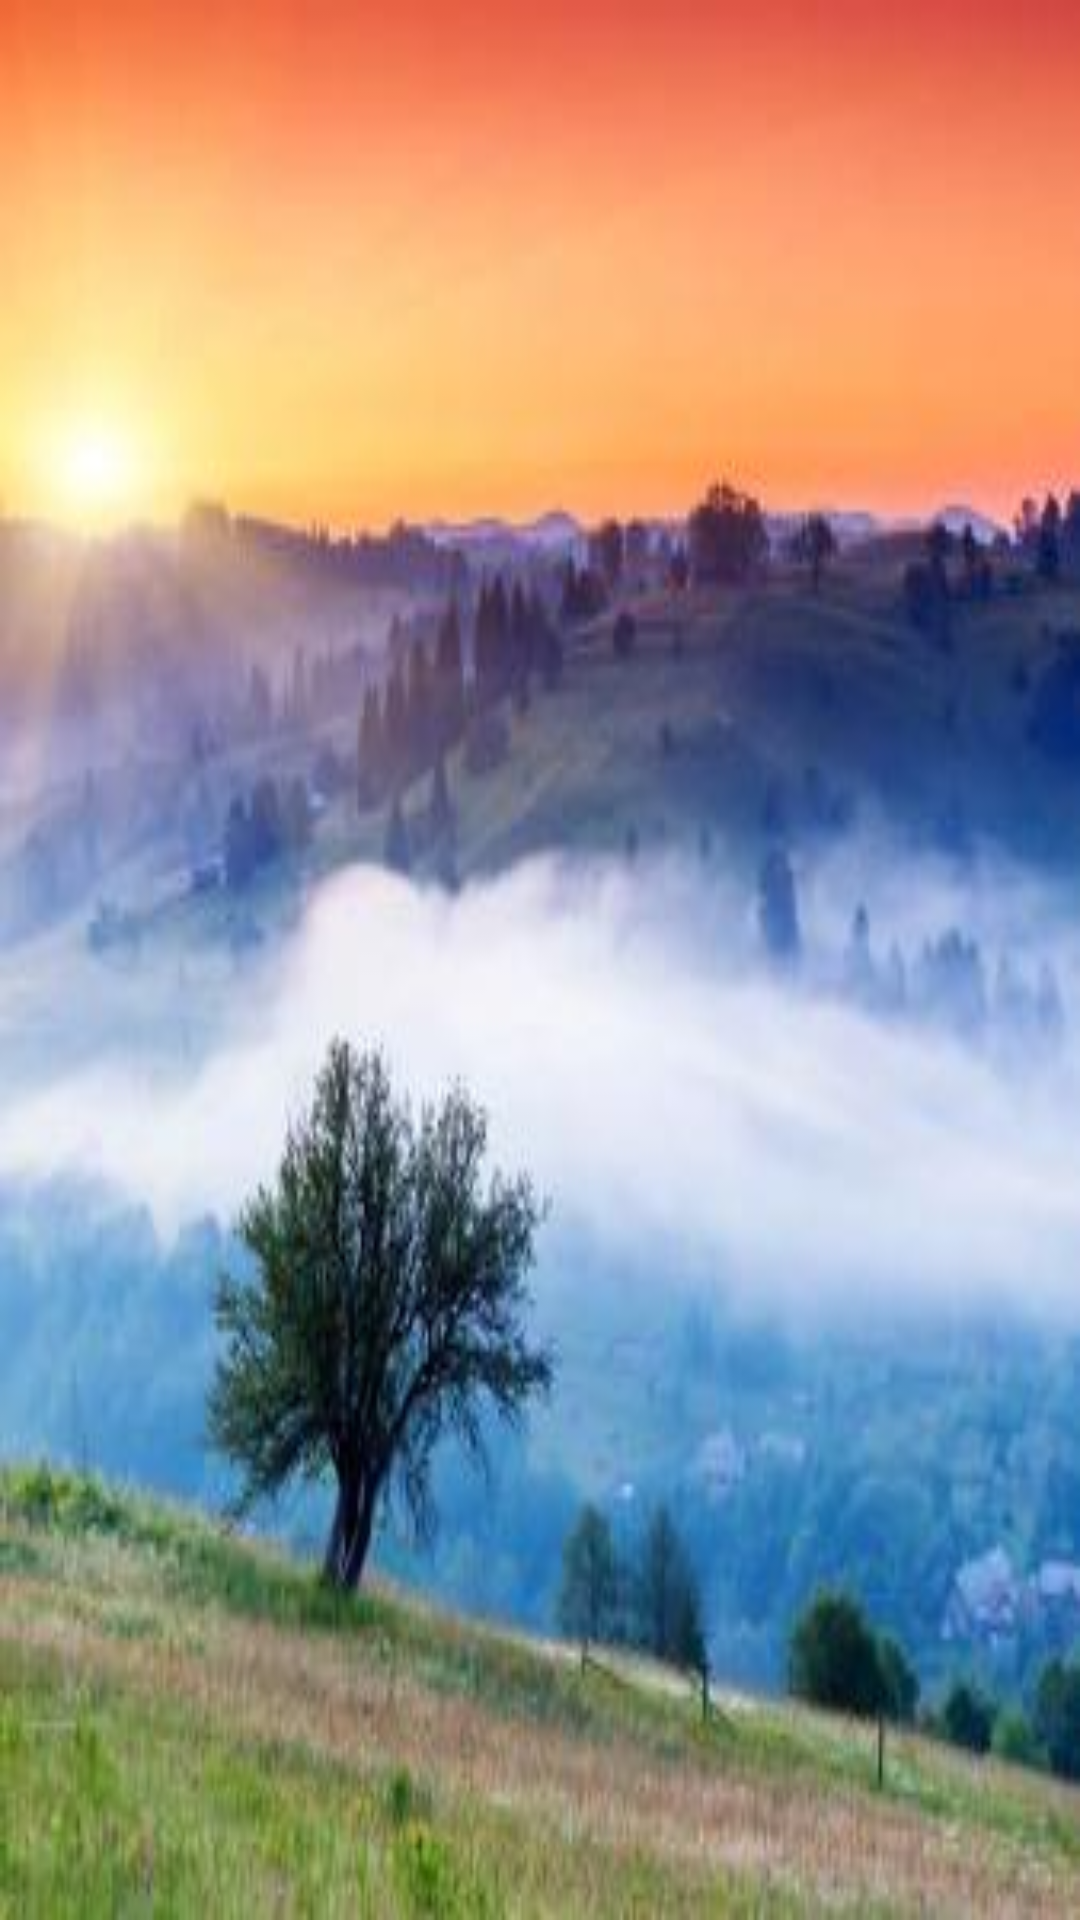

Here is an Android app screen rendered from its layout file. Give the layout XML and the strings, colors and styles it references.
<!-- AndroidManifest.xml: application theme AppTheme -->
<!-- res/layout/page1.xml -->
<?xml version="1.0" encoding="utf-8"?>
<LinearLayout xmlns:android="http://schemas.android.com/apk/res/android"
    android:orientation="vertical"
    android:layout_width="match_parent"
    android:layout_height="match_parent"
    android:background="@drawable/yi"
    >



</LinearLayout>
<!-- resources referenced by this layout -->
<resources>
  <!-- drawable yi: jpg bitmap (drawable, 15755 bytes) -->
  <style name="AppTheme" parent="Theme.AppCompat.NoActionBar">
          
          <item name="colorPrimary">@color/colorPrimary</item>
          <item name="colorPrimaryDark">@color/colorPrimaryDark</item>
          <item name="colorAccent">@color/colorAccent</item>
      </style>
  <!-- not gathered from this repository: default colours our renderer supplied (Android Studio template values) -->
  <color name="colorPrimary">#FF6200EE</color>
  <color name="colorPrimaryDark">#FF3700B3</color>
  <color name="colorAccent">#FF03DAC5</color>
</resources>
